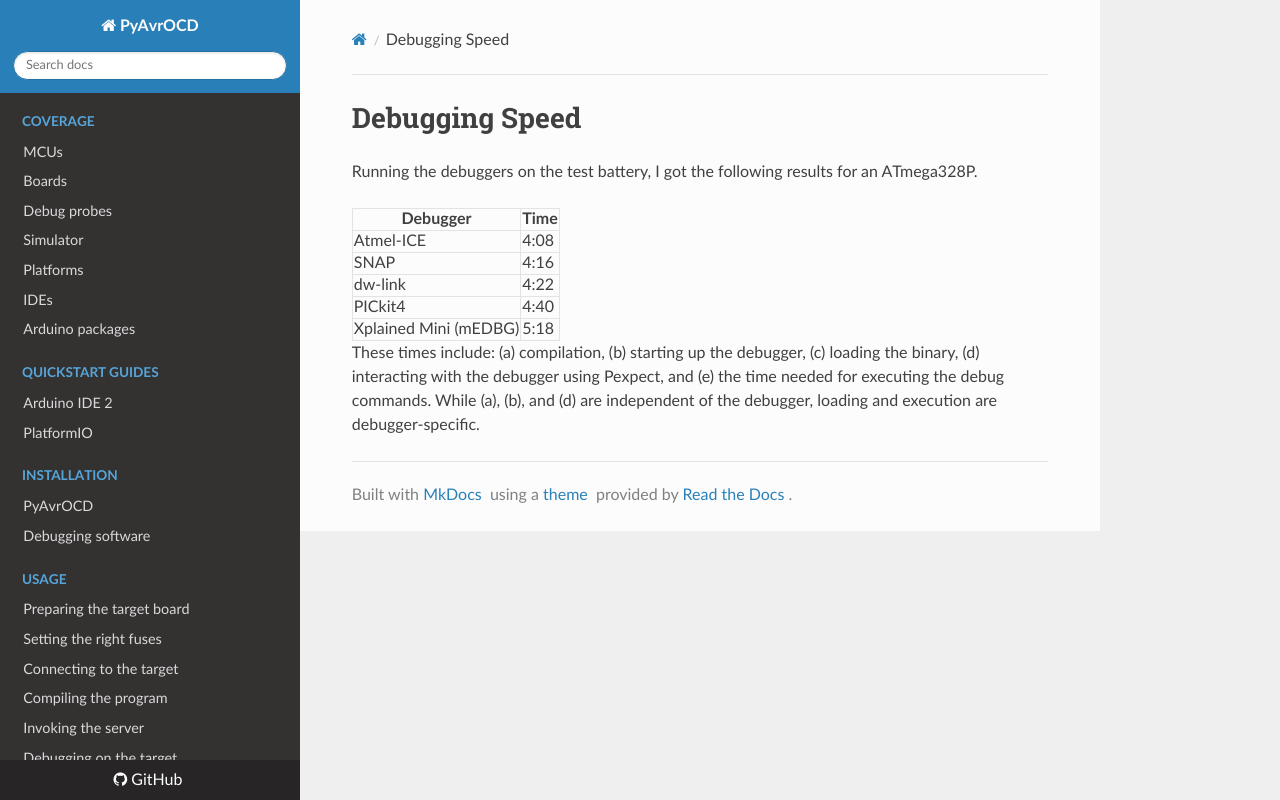

repository: felias-fogg/PyAvrOCD · page: v2.1/xtra-debug-speed/index.html · generator: mkdocs

# Debugging Speed

Running the debuggers on the test battery, I got the following results for an ATmega328P.

| Debugger              | Time |
| --------------------- | ---- |
| Atmel-ICE             | 4:08 |
| SNAP                  | 4:16 |
| dw-link               | 4:22 |
| PICkit4               | 4:40 |
| Xplained Mini (mEDBG) | 5:18 |

These times include: (a) compilation, (b) starting up the debugger, (c) loading the binary, (d) interacting with the debugger using Pexpect, and (e) the time needed for executing the debug commands. While (a), (b), and (d) are independent of the debugger, loading and execution are debugger-specific.
